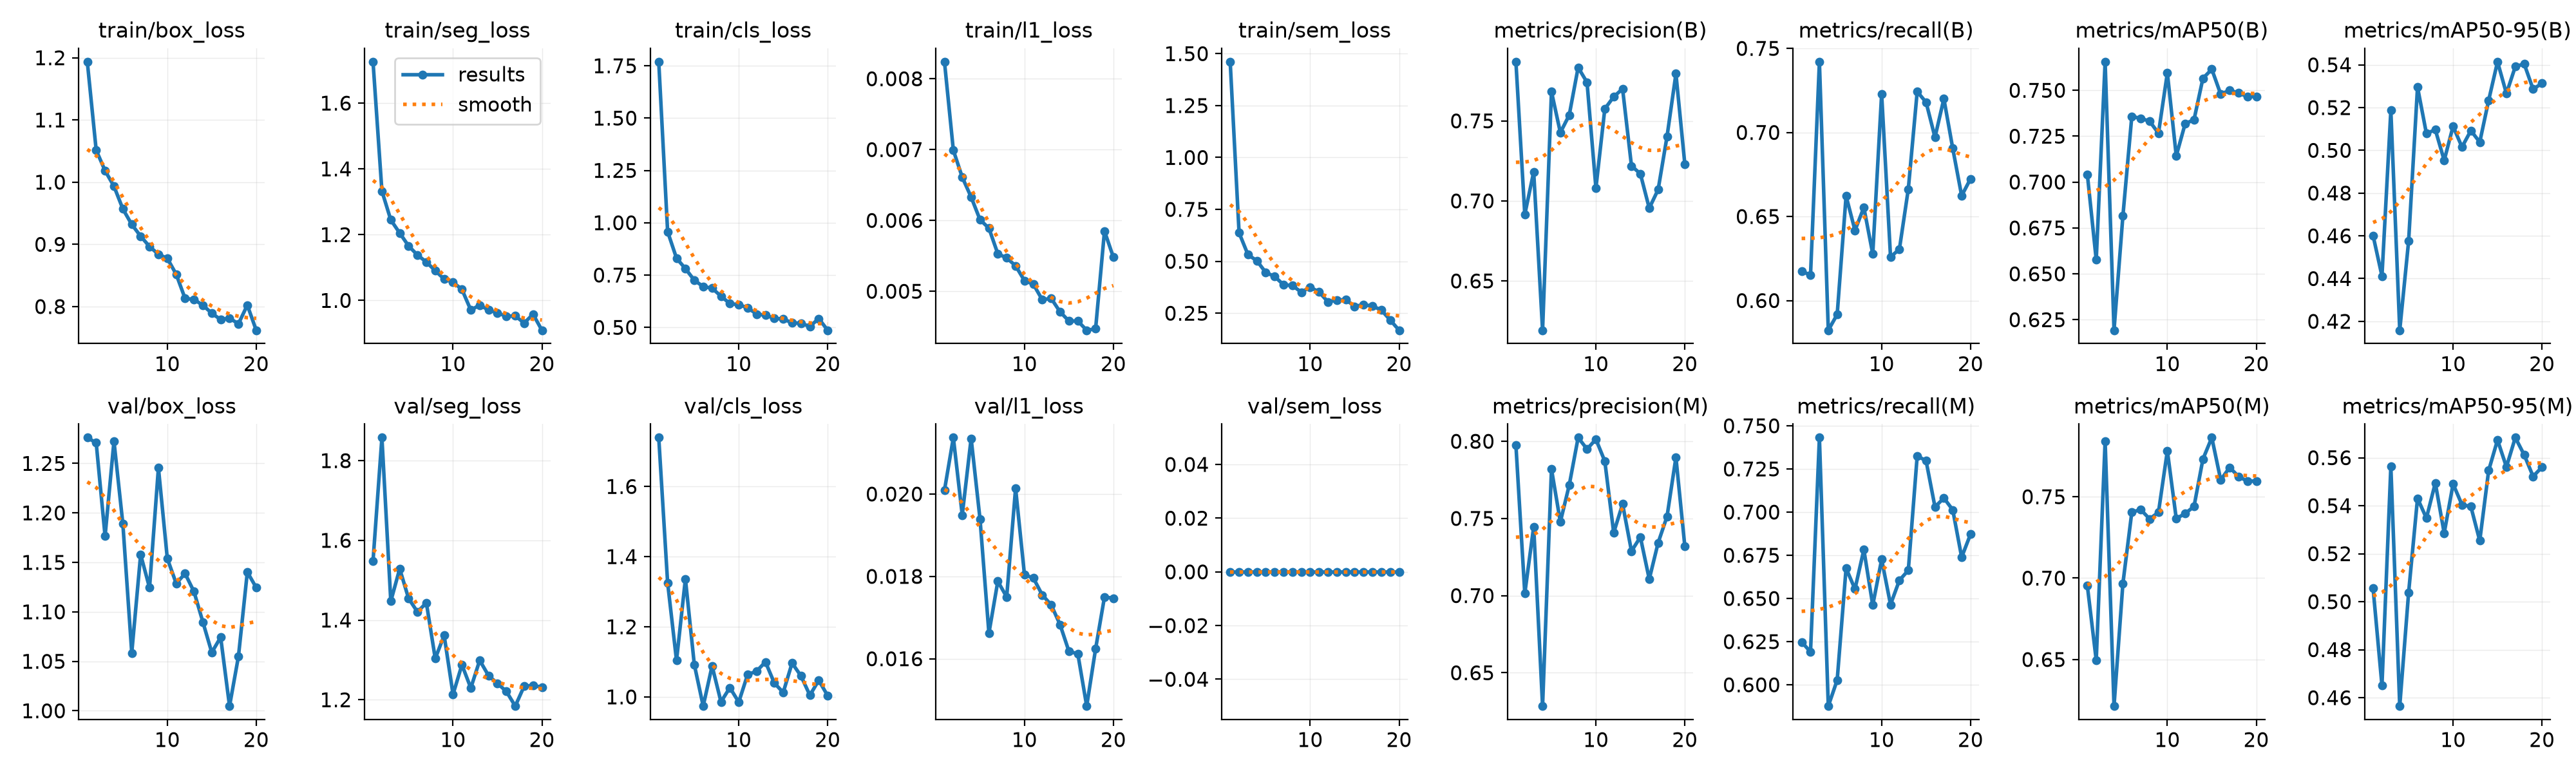

The file beside this chart, header and first rows:
epoch, time, train/box_loss, train/seg_loss, train/cls_loss, train/l1_loss, train/sem_loss, metrics/precision(B), metrics/recall(B), metrics/mAP50(B), metrics/mAP50-95(B), metrics/precision(M), metrics/recall(M), metrics/mAP50(M), metrics/mAP50-95(M), val/box_loss, val/seg_loss, val/cls_loss, val/l1_loss, val/sem_loss, lr/pg0, lr/pg1, lr/pg2
1, 18.86, 1.194, 1.726, 1.769, 0.00824, 1.461, 0.787, 0.6176, 0.7042, 0.4602, 0.7975, 0.6248, 0.6953, 0.5056, 1.276, 1.548, 1.739, 0.02009, 0, 0.0009907, 0.0009907, 0.001925
2, 35.35, 1.051, 1.333, 0.9576, 0.00699, 0.6374, 0.6915, 0.6151, 0.6576, 0.4412, 0.7013, 0.619, 0.6495, 0.4651, 1.271, 1.858, 1.325, 0.02137, 0, 0.0009505, 0.0009505, 0.0009505
3, 52.3, 1.018, 1.245, 0.8305, 0.00661, 0.5321, 0.7181, 0.7421, 0.7656, 0.5187, 0.7447, 0.7431, 0.7843, 0.5564, 1.176, 1.447, 1.104, 0.01949, 0, 0.000901, 0.000901, 0.000901
4, 69.14, 0.9934, 1.205, 0.7808, 0.00633, 0.5026, 0.6192, 0.5824, 0.6192, 0.4158, 0.6284, 0.5877, 0.6214, 0.4565, 1.273, 1.529, 1.337, 0.02135, 0, 0.0008515, 0.0008515, 0.0008515
5, 85.88, 0.9569, 1.166, 0.7256, 0.00601, 0.4463, 0.7683, 0.5918, 0.6816, 0.4576, 0.782, 0.6028, 0.6967, 0.5039, 1.189, 1.454, 1.092, 0.01939, 0, 0.000802, 0.000802, 0.000802
6, 102.5, 0.932, 1.138, 0.6949, 0.00589, 0.4269, 0.7427, 0.6622, 0.7358, 0.5296, 0.7477, 0.6675, 0.7405, 0.5431, 1.059, 1.42, 0.9737, 0.01662, 0, 0.0007525, 0.0007525, 0.0007525
7, 119.2, 0.9131, 1.117, 0.6875, 0.00553, 0.387, 0.7536, 0.6417, 0.7347, 0.5078, 0.7716, 0.6554, 0.7421, 0.5348, 1.158, 1.443, 1.088, 0.01788, 0, 0.000703, 0.000703, 0.000703
8, 135.9, 0.8965, 1.09, 0.649, 0.00547, 0.3834, 0.7834, 0.6554, 0.7332, 0.5097, 0.8024, 0.6783, 0.7364, 0.5495, 1.124, 1.303, 0.986, 0.0175, 0, 0.0006535, 0.0006535, 0.0006535
9, 152.6, 0.884, 1.065, 0.614, 0.00536, 0.3512, 0.774, 0.6277, 0.7266, 0.4953, 0.795, 0.6461, 0.7404, 0.5285, 1.246, 1.362, 1.026, 0.02014, 0, 0.000604, 0.000604, 0.000604
10, 169.4, 0.8775, 1.055, 0.6083, 0.00515, 0.3755, 0.708, 0.7229, 0.7595, 0.5113, 0.8013, 0.6726, 0.7782, 0.5491, 1.154, 1.214, 0.9852, 0.01804, 0, 0.0005545, 0.0005545, 0.0005545
11, 186, 0.8519, 1.034, 0.594, 0.0051, 0.3521, 0.7575, 0.6259, 0.7143, 0.5015, 0.7871, 0.6465, 0.7366, 0.5404, 1.129, 1.288, 1.064, 0.01796, 0, 0.000505, 0.000505, 0.000505
12, 202.7, 0.8129, 0.9707, 0.5638, 0.00488, 0.3047, 0.7651, 0.6306, 0.7318, 0.5092, 0.7408, 0.6605, 0.7396, 0.5396, 1.139, 1.23, 1.073, 0.01755, 0, 0.0004555, 0.0004555, 0.0004555
13, 219.4, 0.8115, 0.9858, 0.5581, 0.0049, 0.3133, 0.77, 0.6663, 0.734, 0.5038, 0.7593, 0.6663, 0.744, 0.5254, 1.12, 1.299, 1.1, 0.01731, 0, 0.000406, 0.000406, 0.000406
14, 236, 0.802, 0.9708, 0.5437, 0.00471, 0.3156, 0.7219, 0.7243, 0.7565, 0.5234, 0.7288, 0.7326, 0.7731, 0.5546, 1.09, 1.26, 1.04, 0.01683, 0, 0.0003565, 0.0003565, 0.0003565
15, 252.9, 0.7893, 0.9625, 0.5393, 0.00458, 0.2832, 0.7169, 0.7179, 0.7615, 0.5414, 0.7379, 0.7297, 0.7863, 0.5674, 1.059, 1.241, 1.013, 0.01618, 0, 0.000307, 0.000307, 0.000307
16, 269.8, 0.779, 0.9517, 0.5226, 0.00458, 0.2909, 0.6955, 0.6971, 0.7479, 0.5266, 0.7107, 0.703, 0.7603, 0.5562, 1.074, 1.221, 1.097, 0.01612, 0, 0.0002575, 0.0002575, 0.0002575
17, 287, 0.7813, 0.9529, 0.5192, 0.00445, 0.2847, 0.7071, 0.7201, 0.75, 0.5392, 0.7343, 0.7081, 0.768, 0.5684, 1.005, 1.184, 1.06, 0.01485, 0, 0.000208, 0.000208, 0.000208
18, 304.1, 0.7722, 0.9312, 0.5046, 0.00447, 0.2653, 0.7403, 0.6905, 0.7486, 0.5404, 0.7513, 0.7013, 0.7625, 0.5612, 1.055, 1.234, 1.005, 0.01624, 0, 0.0001585, 0.0001585, 0.0001585
19, 320.9, 0.8023, 0.9581, 0.5423, 0.00585, 0.2171, 0.7795, 0.6623, 0.7466, 0.5286, 0.7896, 0.6739, 0.7595, 0.5522, 1.14, 1.236, 1.047, 0.0175, 0, 0.000109, 0.000109, 0.000109
20, 336.4, 0.7619, 0.9094, 0.4864, 0.00548, 0.1681, 0.7231, 0.6724, 0.7466, 0.5314, 0.732, 0.6872, 0.7597, 0.5561, 1.125, 1.232, 1.004, 0.01747, 0, 5.95e-05, 5.95e-05, 5.95e-05
